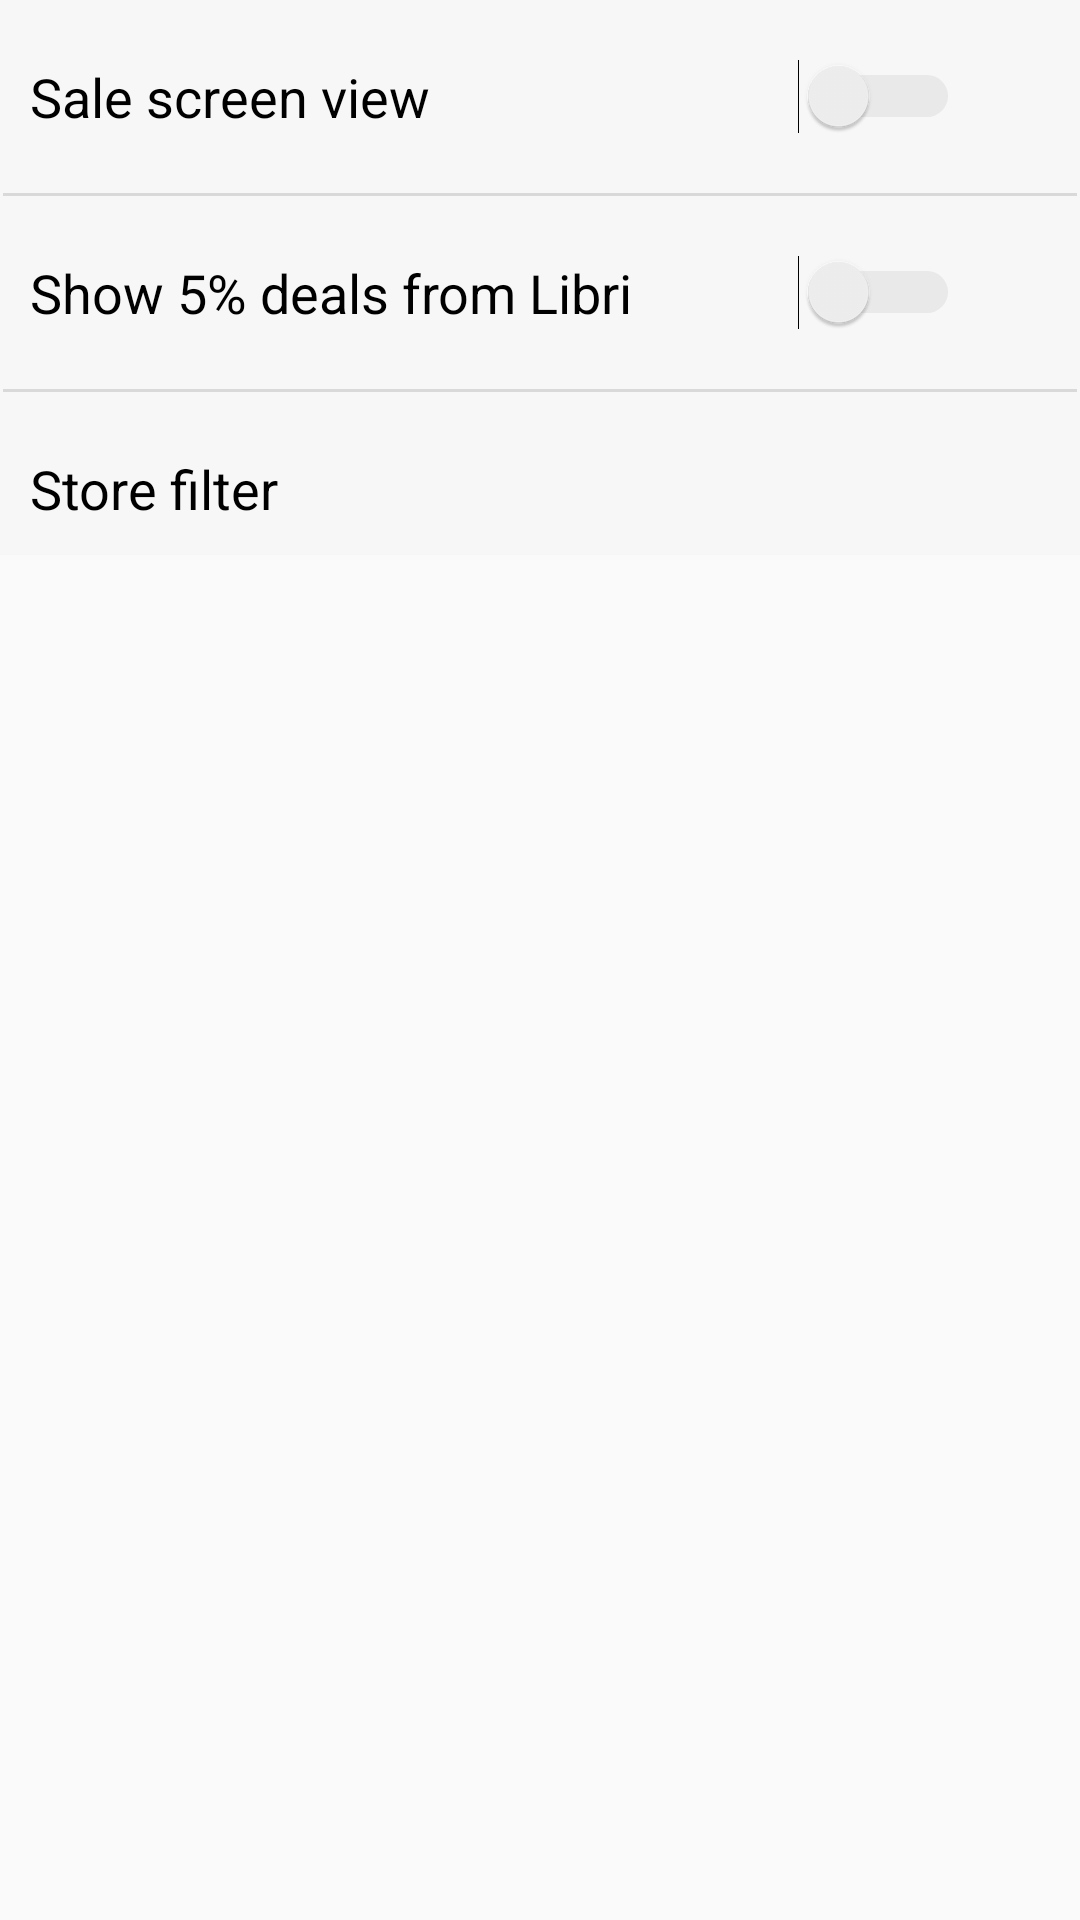

Produce the Android XML layout that renders to this screen, including the resource entries it uses.
<!-- AndroidManifest.xml: application theme AppTheme.NoActionBar -->
<!-- res/layout/fragment_config.xml -->
<?xml version="1.0" encoding="utf-8"?>
<ScrollView xmlns:android="http://schemas.android.com/apk/res/android"
    xmlns:app="http://schemas.android.com/apk/res-auto"
    xmlns:tools="http://schemas.android.com/tools"
    android:layout_width="match_parent"
    android:layout_height="match_parent"
    android:layout_gravity="top"
    app:layout_scrollFlags="scroll"
    tools:context=".fragment.ConfigFragment">

    <LinearLayout
        android:layout_width="match_parent"
        android:layout_height="wrap_content"
        android:background="@color/colorBackground"
        android:divider="?attr/dividerHorizontal"
        android:dividerPadding="1dp"
        android:gravity="top"
        android:orientation="vertical"
        android:showDividers="middle">

        <LinearLayout
            android:layout_width="match_parent"
            android:layout_height="wrap_content"
            android:gravity="center_vertical"
            android:orientation="horizontal"
            android:paddingTop="20dip"
            android:paddingBottom="20dip">

            <TextView
                android:layout_width="wrap_content"
                android:layout_height="wrap_content"
                android:layout_weight="1"
                android:paddingStart="10dip"
                android:text="@string/config_sale_default_level"
                android:textColor="@android:color/black"
                android:textSize="18sp" />

            <Switch
                android:id="@+id/saleLevelValue"
                android:layout_width="wrap_content"
                android:layout_height="match_parent"
                android:layout_weight="1"
                android:paddingEnd="40dip"
                android:textOn="@string/book_level"
                android:textSize="14sp"
                android:textStyle="italic"
                android:theme="@style/SCBSwitch" />
        </LinearLayout>

        <LinearLayout
            android:layout_width="match_parent"
            android:layout_height="wrap_content"
            android:gravity="center_vertical"
            android:orientation="horizontal"
            android:paddingTop="20dip"
            android:paddingBottom="20dip">

            <TextView
                android:layout_width="wrap_content"
                android:layout_height="wrap_content"
                android:layout_weight="1"
                android:paddingStart="10dip"
                android:text="@string/show_libri_5_percent_deals"
                android:textColor="@android:color/black"
                android:textSize="18sp" />

            <Switch
                android:id="@+id/libri5percentValue"
                android:layout_width="wrap_content"
                android:layout_height="match_parent"
                android:layout_weight="1"
                android:paddingEnd="40dip"
                android:textOn="@string/book_level"
                android:theme="@style/SCBSwitch" />
        </LinearLayout>

        <LinearLayout
            android:id="@+id/stores"
            android:layout_width="match_parent"
            android:layout_height="wrap_content"
            android:gravity="center_vertical"
            android:orientation="vertical"
            android:paddingTop="20dip">

            <TextView
                android:layout_width="match_parent"
                android:layout_height="wrap_content"
                android:paddingStart="10dip"
                android:paddingBottom="10dip"
                android:text="@string/store_filter"
                android:textColor="@android:color/black"
                android:textSize="18sp" />

        </LinearLayout>
    </LinearLayout>
</ScrollView>
<!-- resources referenced by this layout -->
<resources>
  <color name="colorBackground">#F7F7F7</color>
  <string name="book_level">Book level</string>
  <string name="config_sale_default_level">Sale screen view</string>
  <string name="show_libri_5_percent_deals">Show 5% deals from Libri</string>
  <string name="store_filter">Store filter</string>
  <style name="SCBSwitch" parent="Theme.AppCompat.Light">
          <item name="colorControlActivated">#46bdbf</item>
          <item name="colorSwitchThumbNormal">#f1f1f1
          </item>
          <item name="android:colorForeground">#42221f1f
          </item>
      </style>
  <style name="AppTheme.NoActionBar" />
</resources>
